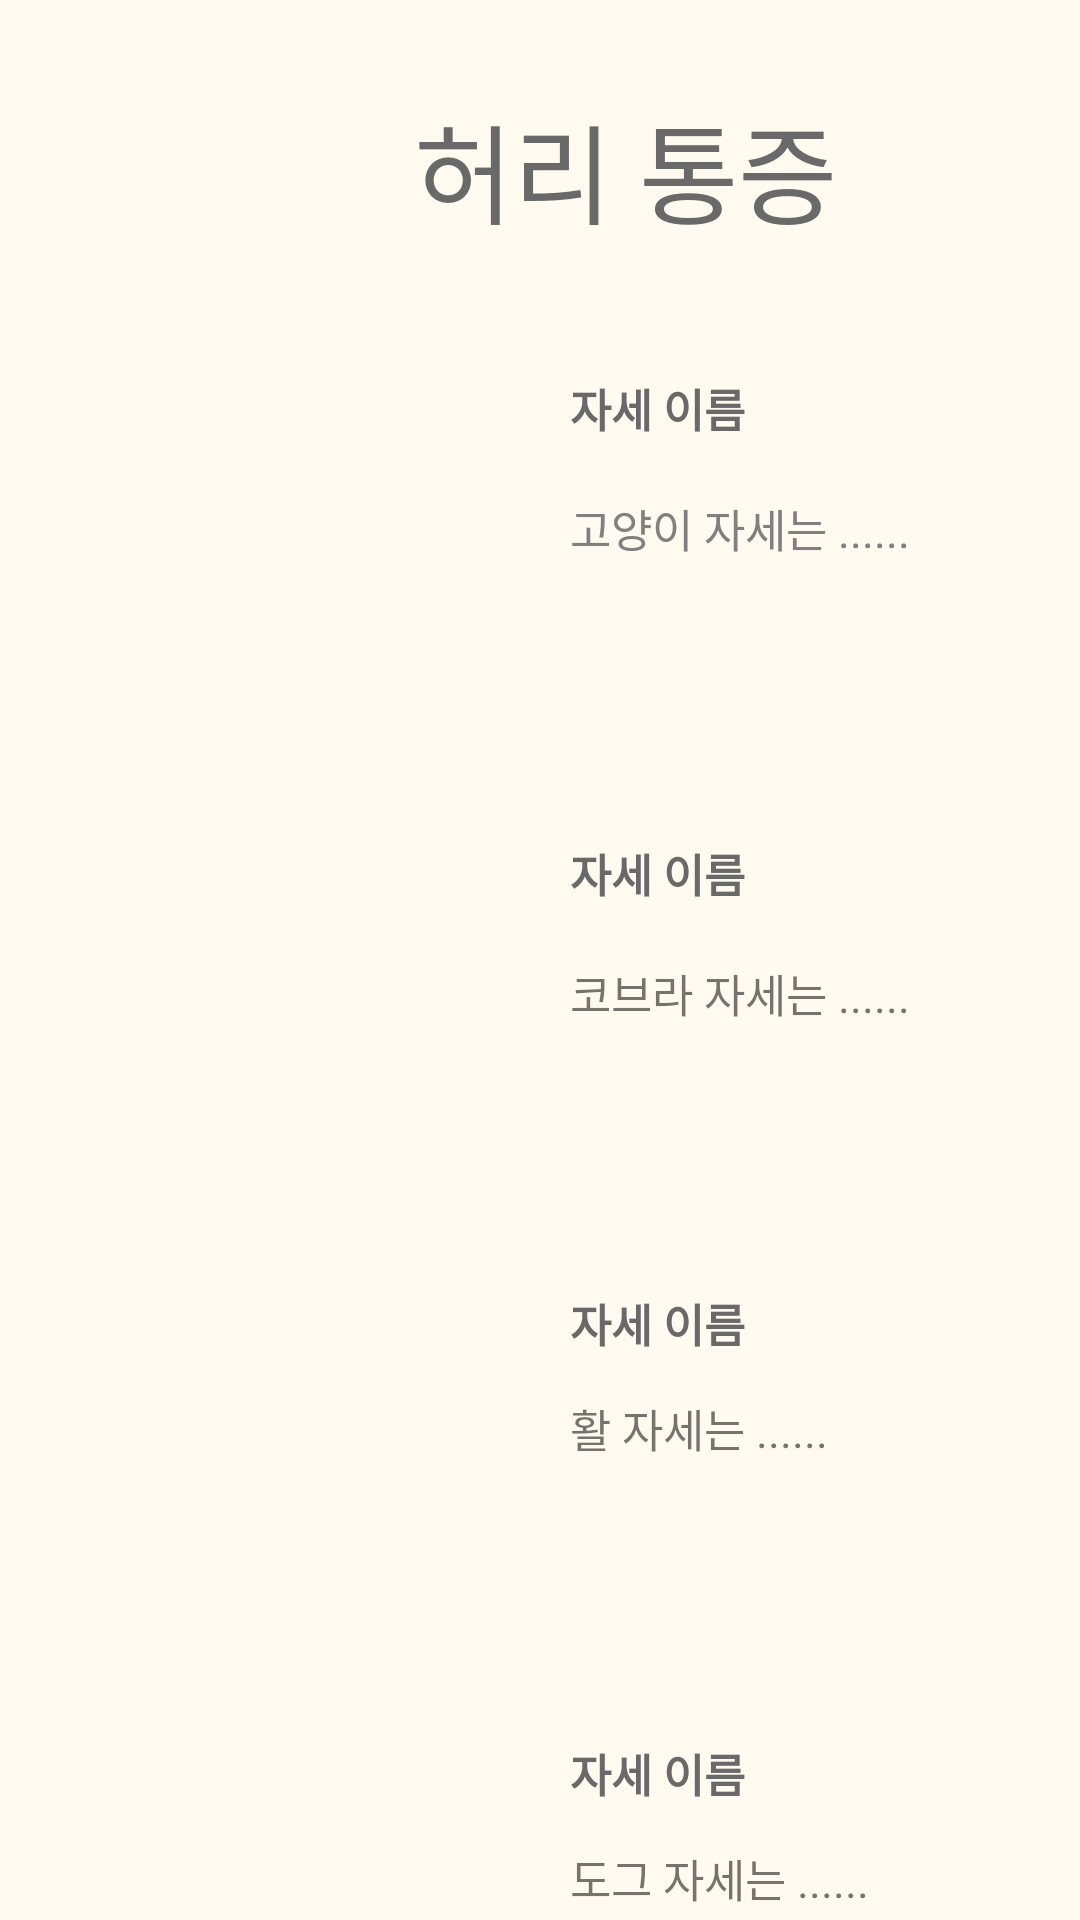

The Android layout XML behind this screen, and the referenced resources:
<!-- AndroidManifest.xml: application theme Theme.ExpandableListView -->
<!-- res/layout/single_pose.xml -->
<?xml version="1.0" encoding="utf-8"?>
<RelativeLayout xmlns:android="http://schemas.android.com/apk/res/android"
    xmlns:app="http://schemas.android.com/apk/res-auto"
    xmlns:tools="http://schemas.android.com/tools"
    android:layout_width="match_parent"
    android:layout_height="match_parent"
    android:background="@color/floralwhite"
    >

    <TextView
        android:id="@+id/singlePoseTitle"
        android:layout_width="wrap_content"
        android:layout_height="wrap_content"
        android:layout_marginStart="138dp"
        android:layout_marginBottom="109dp"
        android:text="허리 통증"
        android:textSize="36dp"
        android:layout_marginTop="30dp"
        android:fontFamily="@font/cafe24oneprettynight"
        android:textColor="@color/dimgray"
        app:layout_constraintBottom_toTopOf="@+id/rlt_layout_singlePose1"
        app:layout_constraintStart_toStartOf="parent"
        app:layout_constraintTop_toTopOf="parent" />

    <RelativeLayout
        android:id="@+id/rlt_layout_singlePose1"
        android:layout_width="500dp"
        android:layout_height="150dp"
        android:layout_marginTop="85dp">

        <ImageView
            android:id="@+id/singlePose1"
            android:layout_width="130dp"
            android:layout_height="130dp"
            android:layout_marginStart="28dp"
            android:layout_marginTop="10dp"
            tools:src="@tools:sample/avatars" />

        <TextView
            android:id="@+id/singlePose_explain1"
            android:layout_width="wrap_content"
            android:layout_height="wrap_content"
            android:layout_marginTop="80dp"
            android:layout_marginLeft="190dp"
            android:text="고양이 자세는 ......"
            android:textColor="@color/gray"
            android:fontFamily="@font/cafe24oneprettynight"
            android:textSize="15sp"/>

        <TextView
            android:id="@+id/singlePose_name1"
            android:layout_width="wrap_content"
            android:layout_height="wrap_content"
            android:layout_marginLeft="190dp"
            android:layout_marginTop="40dp"
            android:text="자세 이름"
            android:fontFamily="@font/gmarketsansttfmedium"
            android:textStyle="bold"
            android:textSize="15sp"
            android:textColor="@color/dimgray"/>

    </RelativeLayout>

    <RelativeLayout
        android:id="@+id/rlt_layout_singlePose2"
        android:layout_width="500dp"
        android:layout_height="150dp"
        android:layout_marginTop="230dp">

        <ImageView
            android:id="@+id/singlePose2"
            android:layout_width="130dp"
            android:layout_height="130dp"
            android:layout_marginStart="28dp"
            android:layout_marginTop="10dp"
            tools:src="@tools:sample/avatars" />

        <TextView
            android:id="@+id/singlePose_explain2"
            android:layout_width="wrap_content"
            android:layout_height="wrap_content"
            android:layout_marginTop="90dp"
            android:layout_marginLeft="190dp"
            android:text="코브라 자세는 ......"
            android:fontFamily="@font/cafe24oneprettynight"
            android:textSize="15sp"/>

        <TextView
            android:id="@+id/singlePose_name2"
            android:layout_width="wrap_content"
            android:layout_height="wrap_content"
            android:layout_marginLeft="190dp"
            android:layout_marginTop="50dp"
            android:text="자세 이름"
            android:fontFamily="@font/gmarketsansttfmedium"
            android:textStyle="bold"
            android:textSize="15sp"
            android:textColor="@color/dimgray"/>

    </RelativeLayout>

    <RelativeLayout
        android:id="@+id/rlt_layout_singlePose3"
        android:layout_width="500dp"
        android:layout_height="150dp"
        android:layout_marginTop="380dp">

        <ImageView
            android:id="@+id/singlePose3"
            android:layout_width="130dp"
            android:layout_height="130dp"
            android:layout_marginStart="28dp"
            android:layout_marginTop="10dp"
            tools:src="@tools:sample/avatars" />

        <TextView
            android:id="@+id/singlePose_explain3"
            android:layout_width="wrap_content"
            android:layout_height="wrap_content"
            android:layout_marginTop="85dp"
            android:layout_marginLeft="190dp"
            android:text="활 자세는 ......"
            android:fontFamily="@font/cafe24oneprettynight"
            android:textSize="15sp"/>

        <TextView
            android:id="@+id/singlePose_name3"
            android:layout_width="wrap_content"
            android:layout_height="wrap_content"
            android:layout_marginLeft="190dp"
            android:layout_marginTop="50dp"
            android:text="자세 이름"
            android:fontFamily="@font/gmarketsansttfmedium"
            android:textStyle="bold"
            android:textSize="15sp"
            android:textColor="@color/dimgray"/>

    </RelativeLayout>

    <RelativeLayout
        android:id="@+id/rlt_layout_singlePose4"
        android:layout_width="500dp"
        android:layout_height="150dp"
        android:layout_marginTop="530dp">

        <ImageView
            android:id="@+id/singlePose4"
            android:layout_width="130dp"
            android:layout_height="130dp"
            android:layout_marginTop="10dp"
            android:layout_marginStart="28dp"
            tools:src="@tools:sample/avatars" />

        <TextView
            android:id="@+id/singlePose_explain4"
            android:layout_width="wrap_content"
            android:layout_height="wrap_content"
            android:layout_marginTop="85dp"
            android:layout_marginLeft="190dp"
            android:text="도그 자세는 ......"
            android:fontFamily="@font/cafe24oneprettynight"
            android:textSize="15sp"/>

        <TextView
            android:id="@+id/singlePose_name4"
            android:layout_width="wrap_content"
            android:layout_height="wrap_content"
            android:layout_marginLeft="190dp"
            android:layout_marginTop="50dp"
            android:text="자세 이름"
            android:fontFamily="@font/gmarketsansttfmedium"
            android:textStyle="bold"
            android:textSize="15sp"
            android:textColor="@color/dimgray"/>

    </RelativeLayout>

    <RelativeLayout
        android:id="@+id/rlt_layout_singlePose5"
        android:layout_width="500dp"
        android:layout_height="150dp"
        android:layout_marginTop="670dp">

        <ImageView
            android:id="@+id/singlePose5"
            android:layout_width="130dp"
            android:layout_height="130dp"
            android:layout_marginStart="28dp"
            android:layout_marginTop="10dp"
            tools:src="@tools:sample/avatars" />

        <TextView
            android:id="@+id/singlePose_explain5"
            android:layout_width="wrap_content"
            android:layout_height="wrap_content"
            android:layout_marginTop="80dp"
            android:layout_marginLeft="190dp"
            android:text="브릿지 자세는 ......"
            android:fontFamily="@font/cafe24oneprettynight"
            android:textSize="15sp"/>

        <TextView
            android:id="@+id/singlePose_name5"
            android:layout_width="wrap_content"
            android:layout_height="wrap_content"
            android:layout_marginLeft="190dp"
            android:layout_marginTop="50dp"
            android:text="자세 이름"
            android:fontFamily="@font/gmarketsansttfmedium"
            android:textStyle="bold"
            android:textSize="15sp"
            android:textColor="@color/dimgray"/>

    </RelativeLayout>

</RelativeLayout>
<!-- resources referenced by this layout -->
<resources>
  <color name="dimgray">#696969</color>
  <color name="floralwhite">#fffaf0</color>
  <color name="gray">#808080</color>
  <style name="Theme.ExpandableListView" parent="Theme.AppCompat.Light">
          
          <item name="colorPrimary">#ffdab9</item>
          <item name="colorPrimaryVariant">#ffa07a</item>
          <item name="colorPrimaryDark">#ffa500</item>
  
          
          
  
          
          <item name="android:statusBarColor" tools:targetApi="l">?attr/colorPrimaryVariant</item>
          
          <item name="windowActionBar">false</item>
          <item name="windowNoTitle">true</item>
      </style>
</resources>
